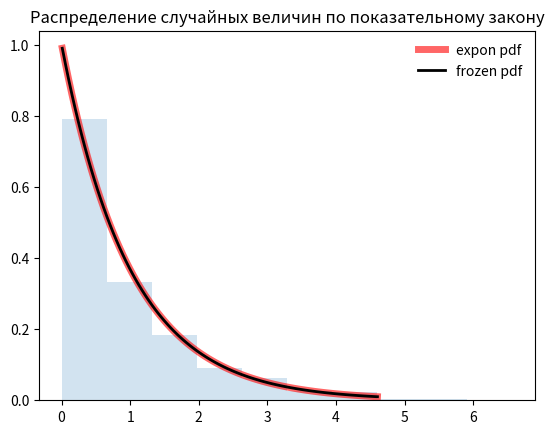

This chart was generated by the following Python code:
print("""
В.Е. Гмурман Руководство к решению задач по теории вероятностей к математической статистике

Создать программу, которая которая моделирует случайную величину, распределенную по показательному закону

Задание 691 стр. 299 

@author: Ilia Gavrilov
""")

from scipy.stats import expon
import matplotlib.pyplot as plt
import numpy as np 

fig, ax = plt.subplots(1, 1)

# 1. Высчитываем первые несколько моментов
mean, var, skew, kurt = expon.stats(moments='mvsk')

# 2. Функция плотности вероятности (pdf)
x = np.linspace(expon.ppf(0.01), expon.ppf(0.99), 100)
ax.plot(x, expon.pdf(x), 'r-', lw=5, alpha=0.6, label='expon pdf')

# 3. Фиксируем распределение
rv = expon()
ax.plot(x, rv.pdf(x), 'k-', lw=2, label='frozen pdf')

# 4. Проверка точности
vals = expon.ppf([0.001, 0.5, 0.999])
np.allclose([0.001, 0.5, 0.999], expon.cdf(vals))

# 5. Генерирование случайных величин
r = expon.rvs(size=1000)
print('Массив случайных величин по показательному закону: \n', r[:15])
print('Результаты рассчета представлены на графике ExponentialDistribPlotV2.png')
# 6. Показываем и сравниваем графики
ax.hist(r, density=True, histtype='stepfilled', alpha=0.2)
ax.legend(loc='best', frameon=False)
label = 'Распределение случайных величин по показательному закону'
plt.title(label, fontdict=None, loc='center', pad=None)
plt.show()

plt.savefig('ExponentialDistribPlotV2.png')
